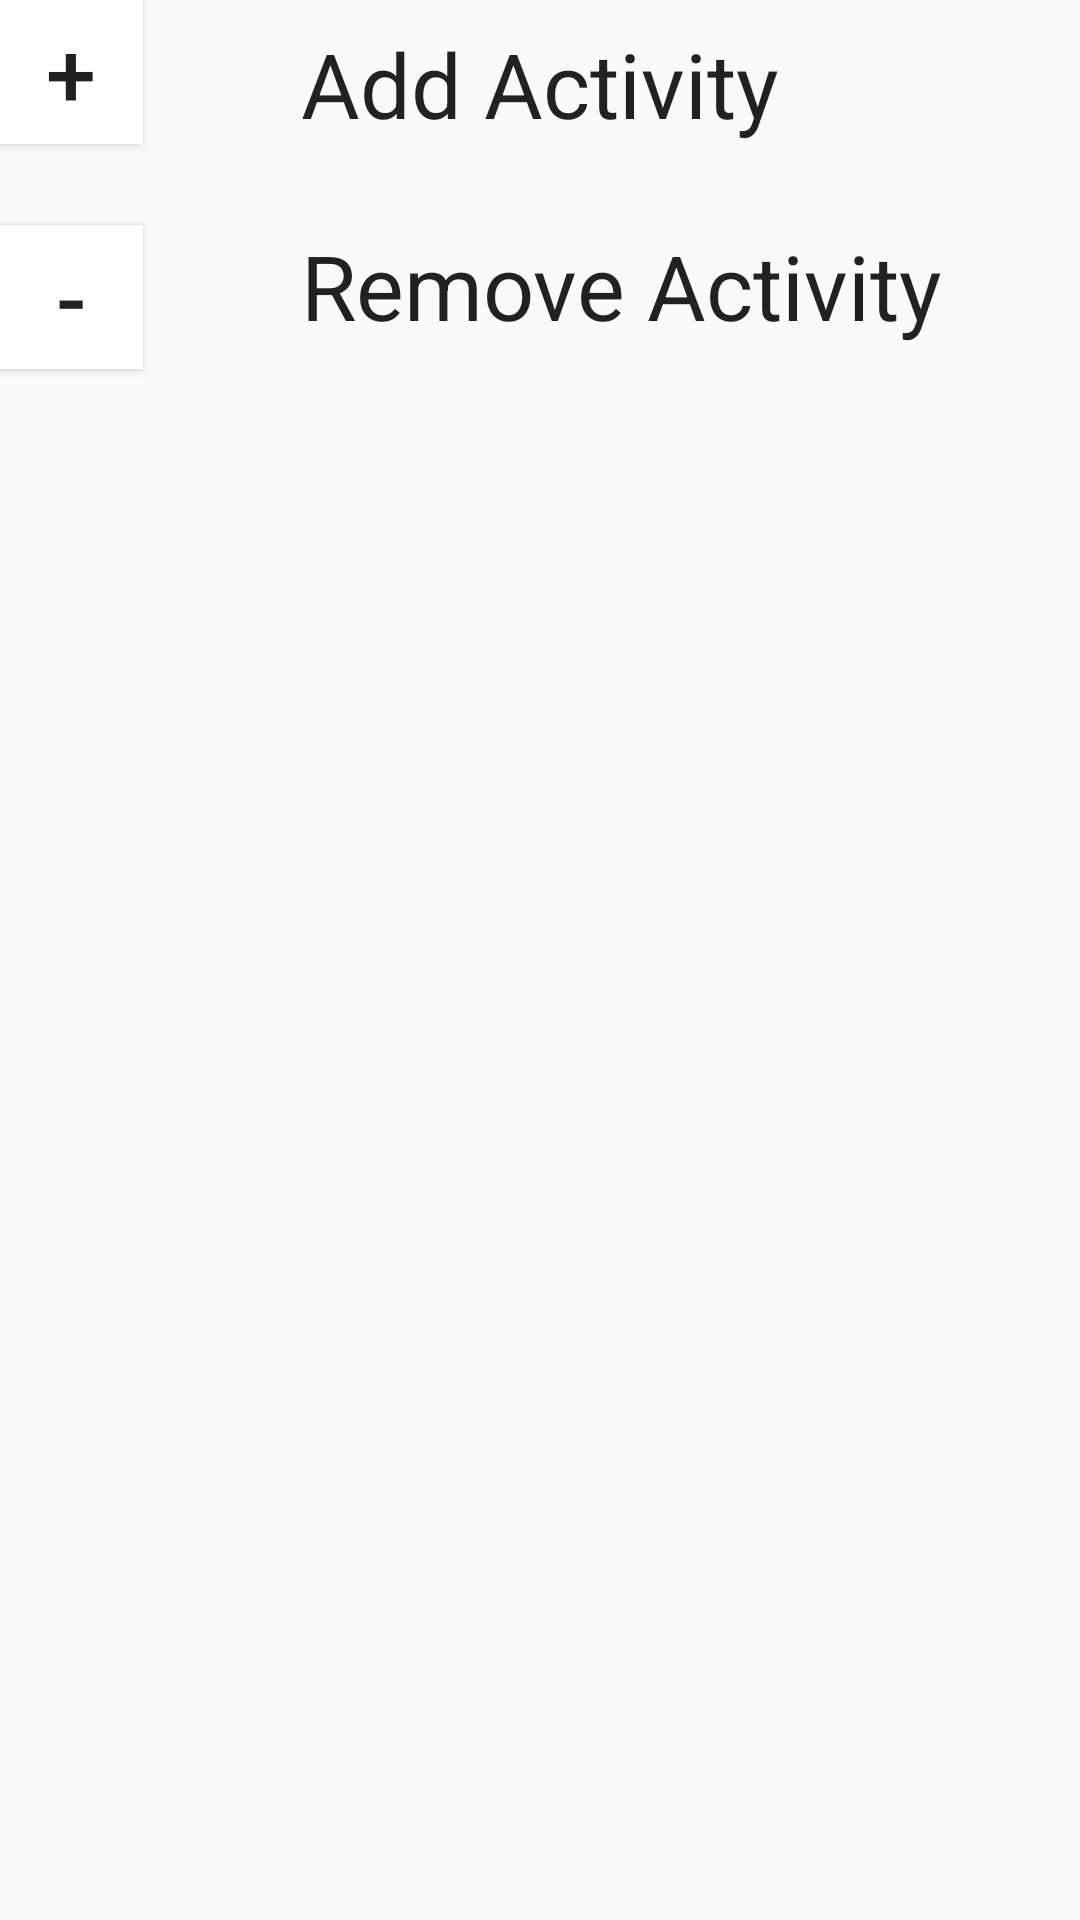

Write the Android layout XML for this screen, with the resource values it uses.
<!-- AndroidManifest.xml: application theme AppTheme -->
<!-- res/layout/activity_main.xml -->
<?xml version="1.0" encoding="utf-8"?>

<RelativeLayout xmlns:android="http://schemas.android.com/apk/res/android"
    xmlns:tools="http://schemas.android.com/tools"
    android:layout_width="match_parent"
    android:layout_height="match_parent"
    android:paddingBottom="@dimen/activity_vertical_margin"
    android:paddingLeft="@dimen/activity_horizontal_margin"
    android:paddingRight="@dimen/activity_horizontal_margin"
    android:paddingTop="@dimen/activity_vertical_margin"
    tools:context="com.example.samson.plan.MainActivity">

    <Button
        style="?android:attr/buttonStyleSmall"
        android:layout_width="wrap_content"
        android:layout_height="wrap_content"
        android:id="@+id/buttonAdd"
        android:layout_alignParentTop="true"
        android:layout_alignParentLeft="true"
        android:layout_alignParentStart="true"
        android:text="@string/pl"
        android:textSize="30sp"
        android:background="#ffffff" />

    <TextView
        android:layout_width="wrap_content"
        android:layout_height="wrap_content"
        android:textAppearance="?android:attr/textAppearanceLarge"
        android:text="@string/add_activity"
        android:id="@+id/textView"
        android:textSize="30sp"
        android:layout_alignBottom="@+id/buttonAdd"
        android:layout_centerHorizontal="true" />

    <Button
        style="?android:attr/buttonStyleSmall"
        android:layout_width="wrap_content"
        android:layout_height="wrap_content"
        android:id="@+id/buttonMin"
        android:text="@string/min"
        android:background="#ffffff"
        android:textSize="30sp"
        android:layout_below="@+id/buttonAdd"
        android:layout_alignParentLeft="true"
        android:layout_alignParentStart="true"
        android:layout_marginTop="27dp" />

    <TextView
        android:layout_width="wrap_content"
        android:layout_height="wrap_content"
        android:textAppearance="?android:attr/textAppearanceLarge"
        android:text="@string/remove_activity"
        android:id="@+id/textView2"
        android:layout_alignTop="@+id/buttonMin"
        android:layout_alignLeft="@+id/textView"
        android:layout_alignStart="@+id/textView"
        android:textSize="30sp"
        android:layout_alignBottom="@+id/buttonMin"
        android:layout_alignParentRight="true"
        android:layout_alignParentEnd="true"/>

    <ScrollView xmlns:android="http://schemas.android.com/apk/res/android"
                android:id="@+id/scrollView1"
                android:layout_width="fill_parent"
                android:layout_height="fill_parent"
                android:layout_below="@+id/buttonMin">

        <TableLayout
            android:layout_width="wrap_content"
            android:layout_height="wrap_content"
            android:id="@+id/activityTable">

        </TableLayout>

    </ScrollView>

</RelativeLayout>
<!-- resources referenced by this layout -->
<resources>
  <string name="add_activity">Add Activity</string>
  <string name="min">-</string>
  <string name="pl">+</string>
  <string name="remove_activity">Remove Activity</string>
  <style name="AppTheme" parent="Theme.AppCompat.Light.DarkActionBar">
          
          <item name="colorPrimary">@color/colorPrimary</item>
          <item name="colorPrimaryDark">@color/colorPrimaryDark</item>
          <item name="colorAccent">@color/colorAccent</item>
      </style>
  <!-- not gathered from this repository: default colours our renderer supplied (Android Studio template values) -->
  <color name="colorPrimary">#FF6200EE</color>
  <color name="colorPrimaryDark">#FF3700B3</color>
  <color name="colorAccent">#FF03DAC5</color>
</resources>
